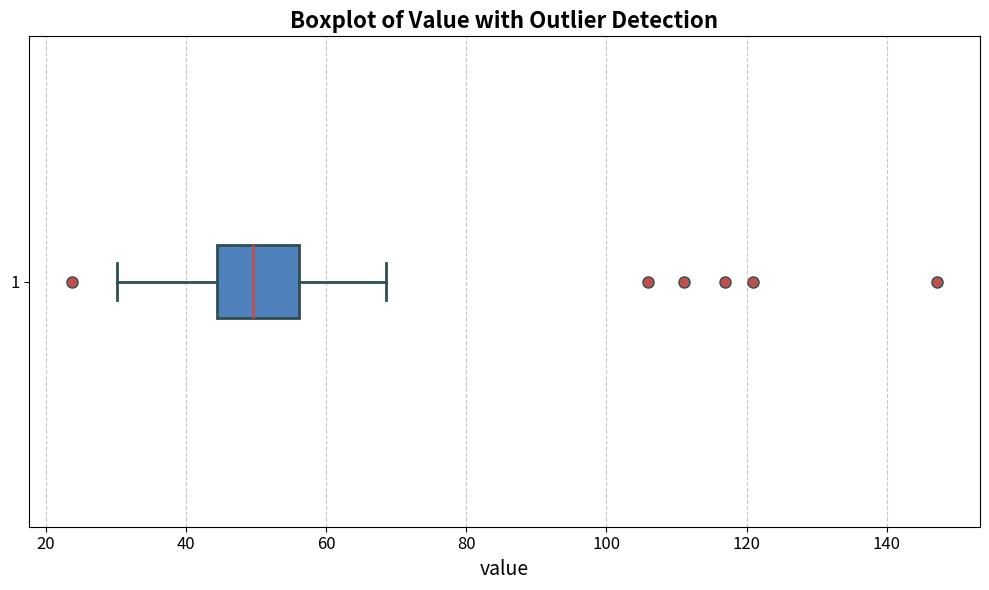

The script that saved this image: (Note: this script raises an exception after producing the figure.)
import numpy as np
import pandas as pd
import matplotlib.pyplot as plt
from typing import Tuple

def simulate_demo_data(n: int = 100, outlier_fraction: float = 0.05) -> pd.DataFrame:
    """Simulate demo data with a specified fraction of outliers.

    Args:
        n (int): Number of normal data points.
        outlier_fraction (float): Fraction of outliers to add.

    Returns:
        pd.DataFrame: DataFrame containing the simulated data.
    """
    np.random.seed(42)
    data: np.ndarray = np.random.normal(loc=50, scale=10, size=n)
    n_outliers: int = int(n * outlier_fraction)
    outliers: np.ndarray = np.random.uniform(low=100, high=150, size=n_outliers)
    data_with_outliers: np.ndarray = np.concatenate([data, outliers])
    return pd.DataFrame({'value': data_with_outliers})

def detect_outliers_iqr(df: pd.DataFrame, column: str) -> Tuple[pd.DataFrame, pd.DataFrame]:
    """Detect outliers in a DataFrame column using the IQR method.

    Args:
        df (pd.DataFrame): Input DataFrame.
        column (str): Column name to check for outliers.

    Returns:
        Tuple[pd.DataFrame, pd.DataFrame]: DataFrames of non-outliers and outliers.
    """
    q1: float = df[column].quantile(0.25)
    q3: float = df[column].quantile(0.75)
    iqr: float = q3 - q1
    lower_bound: float = q1 - 1.5 * iqr
    upper_bound: float = q3 + 1.5 * iqr
    outliers: pd.DataFrame = df[(df[column] < lower_bound) | (df[column] > upper_bound)]
    non_outliers: pd.DataFrame = df[(df[column] >= lower_bound) & (df[column] <= upper_bound)]
    return non_outliers, outliers

def plot_box_with_outliers(df: pd.DataFrame, column: str) -> None:
    """Plot a professional boxplot for a DataFrame column, highlighting outliers.

    Args:
        df (pd.DataFrame): Input DataFrame.
        column (str): Column name to plot.
    """
    plt.figure(figsize=(10, 6))
    box = plt.boxplot(
        df[column],
        vert=False,
        patch_artist=True,
        boxprops=dict(facecolor='#4F81BD', color='#2F4F4F', linewidth=2),
        whiskerprops=dict(color='#2F4F4F', linewidth=2),
        capprops=dict(color='#2F4F4F', linewidth=2),
        medianprops=dict(color='#C0504D', linewidth=2),
        flierprops=dict(marker='o', markerfacecolor='#C0504D', markersize=8, linestyle='none', markeredgecolor='#2F4F4F')
    )
    plt.title('Boxplot of Value with Outlier Detection', fontsize=16, fontweight='bold')
    plt.xlabel(column, fontsize=14)
    plt.grid(axis='x', linestyle='--', alpha=0.7)
    plt.tick_params(axis='both', which='major', labelsize=12)
    plt.tight_layout()
    plt.show()

def create_stats_table(df: pd.DataFrame, outliers_df: pd.DataFrame, column: str) -> Tuple[pd.DataFrame, pd.DataFrame]:
    """Create statistics and outlier tables for a DataFrame column.

    Args:
        df (pd.DataFrame): Input DataFrame.
        outliers_df (pd.DataFrame): DataFrame of outliers.
        column (str): Column name to compute statistics.

    Returns:
        Tuple[pd.DataFrame, pd.DataFrame]: Statistics table and outlier values table.
    """
    stats: dict = {
        'mean': df[column].mean(),
        'median': df[column].median(),
        'q1': df[column].quantile(0.25),
        'q3': df[column].quantile(0.75),
        'iqr': df[column].quantile(0.75) - df[column].quantile(0.25),
        'min': df[column].min(),
        'max': df[column].max(),
        'num_outliers': len(outliers_df),
        'outliers': outliers_df[column].values
    }
    stats_df: pd.DataFrame = pd.DataFrame({
        'Statistic': ['Mean', 'Median', 'Q1', 'Q3', 'IQR', 'Min', 'Max', 'Num Outliers'],
        'Value': [stats['mean'], stats['median'], stats['q1'], stats['q3'], stats['iqr'], stats['min'], stats['max'], stats['num_outliers']]
    })
    outliers_table: pd.DataFrame = pd.DataFrame({'Outlier Values': stats['outliers']})
    return stats_df, outliers_table

# Simulate data
demo_df: pd.DataFrame = simulate_demo_data()

# Detect outliers
non_outliers_df, outliers_df = detect_outliers_iqr(demo_df, 'value')

# Plot boxplot
plot_box_with_outliers(demo_df, 'value')

# Create and display stats table and outliers table
stats_df, outliers_table = create_stats_table(demo_df, outliers_df, 'value')
display(stats_df)
display(outliers_table)
